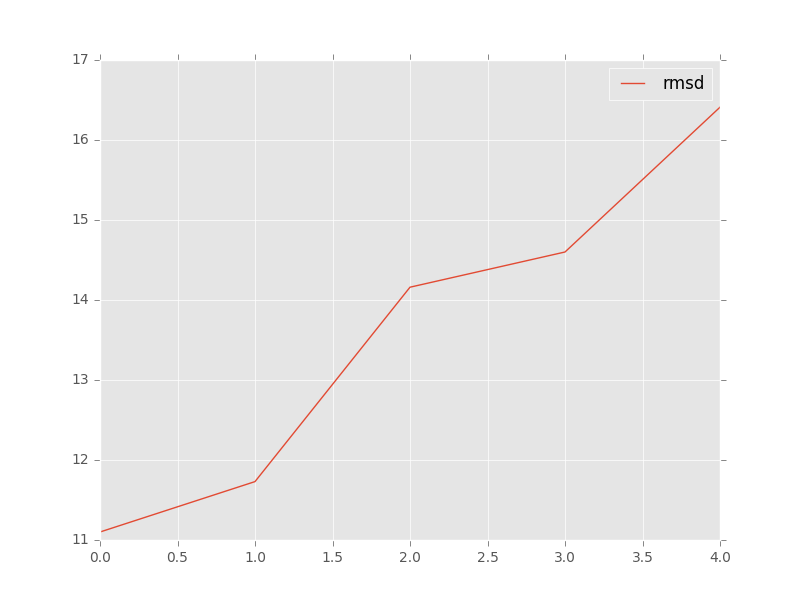

The file beside this chart, header and first rows:
, target, model, rmsd, group_name
0, trna_rpr_x_ref.pdb, c1_tar_min.out.3.pdb, 14.6, 
1, trna_rpr_x_ref.pdb, c2_tar_min.out.8.pdb, 11.1, 
2, trna_rpr_x_ref.pdb, c3_tar_min.out.12.pdb, 14.16, 
3, trna_rpr_x_ref.pdb, c4_tar_min.out.36.pdb, 11.73, 
4, trna_rpr_x_ref.pdb, c5_tar_min.out.9.pdb, 16.41, 
